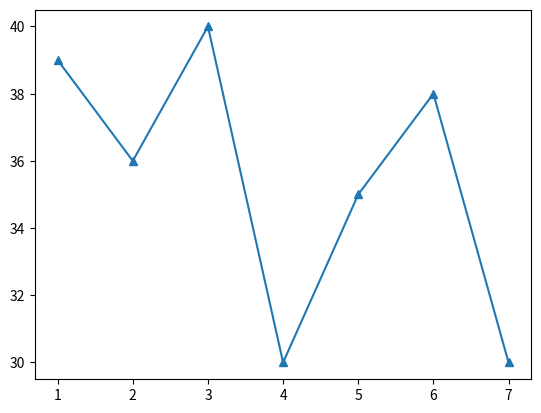

Write Python code to recreate this figure.
## Import Required Library

import matplotlib.pyplot as plt

## Create Data

days = [1,2,3,4,5,6,7]
temperature = [39,36,40,30,35,38,30]

### Explanation

# **days** contains the day numbers.

# **temperature** contains the temperature values
# recorded for each day.

# Each day is matched with its corresponding temperature.

# Example:
# Day 1 = 39
# Day 2 = 36
# Day 3 = 40
# Day 4 = 30
# Day 5 = 35
# Day 6 = 38
# Day 7 = 30


## Plot Data

plt.plot(days, temperature, marker='^')

### Explanation

# **plt.plot()** is used to create a line graph.

# **days** are displayed on the X-axis.

# **temperature** values are displayed on the Y-axis.

# **marker='^'** adds upward triangle-shaped markers
# at each data point.

# The line connects all temperature values
# to show the temperature trend over 7 days.


## Display Graph

plt.show()

### Explanation

# **plt.show()** displays the graph window.

# It renders the graph and makes it visible
# to the user.

# Without this command, the graph may not appear.


## Summary

# This program performs the following steps:

# - Import the Matplotlib library.

# - Create day and temperature data.

# - Plot a line graph with upward triangle (^) markers.

# - Display the graph on the screen.

# - Show the temperature trend over 7 days.
